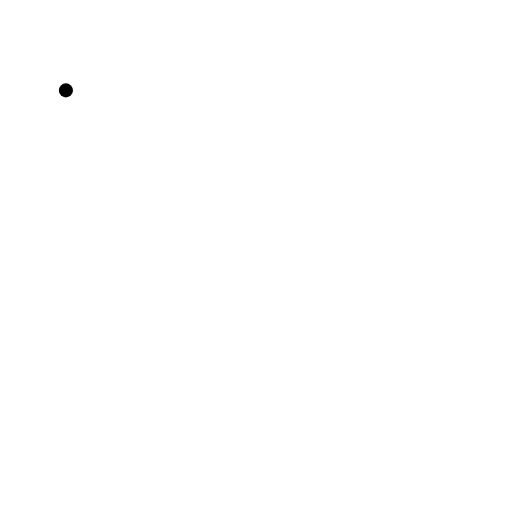
t = 0.00 s
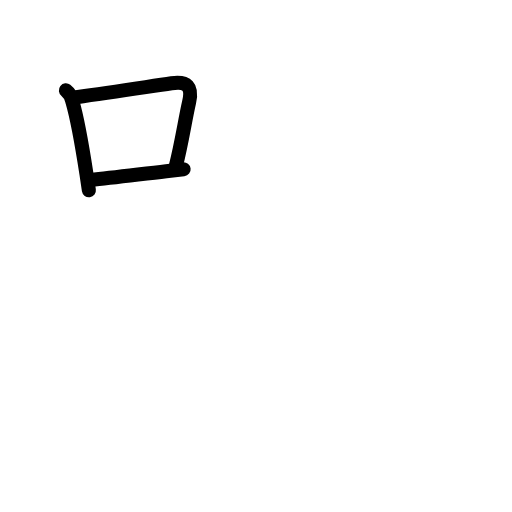
t = 2.63 s
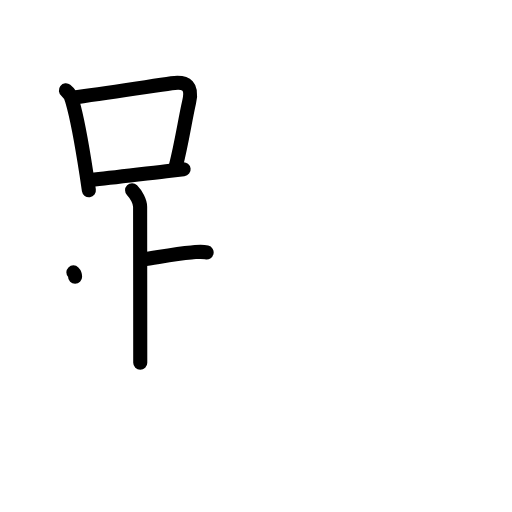
t = 5.13 s
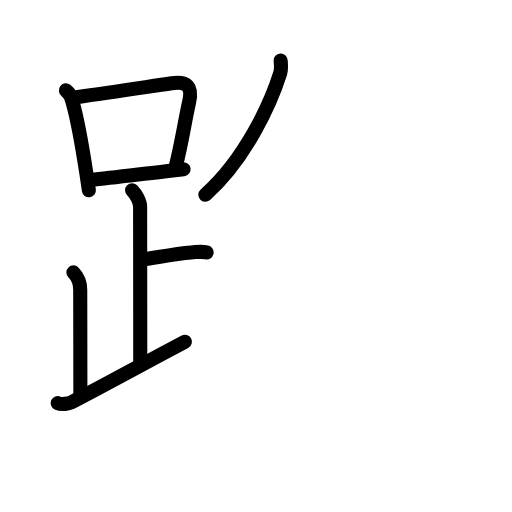
t = 7.88 s
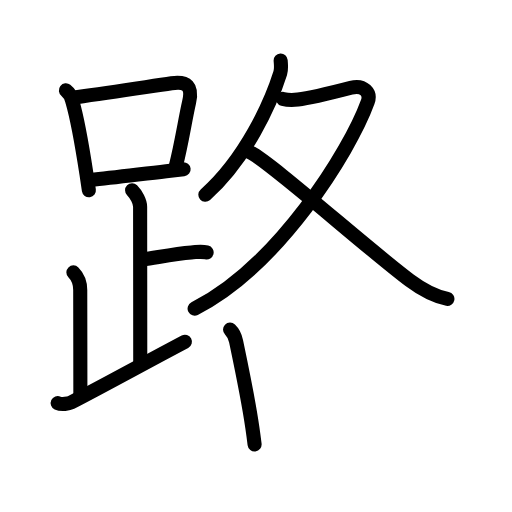
t = 10.42 s
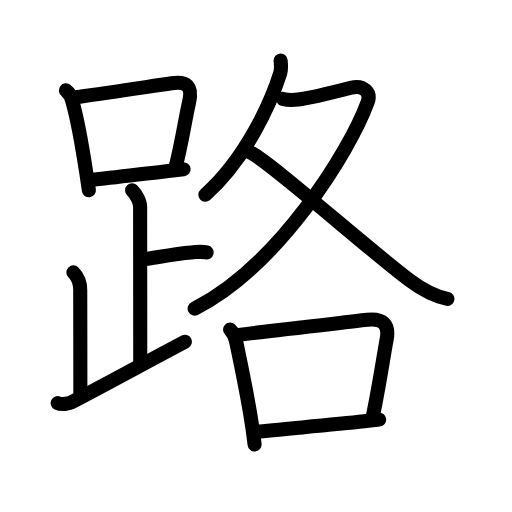
t = 13.00 s

The animated SVG that drew these frames (rendered in a browser with its animation timeline set to each time). Animation: 44 SMIL elements (animate=44); one cycle of 13.00 s.

<?xml version="1.0" encoding="UTF-8"?>
<!--
AniKanjiVG is licensed by CC-BY-SA Paul C. Sommerhoff (https://bitbucket.org/sommerhoff/anikanjivg).
AniKanjiVG uses KanjiVG which is licensed by CC-BY-SA Ulrich Apel (http://kanjivg.tagaini.net).
See also http://creativecommons.org/licenses/by-sa/3.0/
-->
<svg xmlns:kvg='http://kanjivg.tagaini.net' xmlns='http://www.w3.org/2000/svg' width='109' height='109' viewBox='0 0 109 109' style='fill:none;stroke:#000000;stroke-width:3;stroke-linecap:round;stroke-linejoin:round;' id="kvg:kanji_08def"><g id="kvg:08def" kvg:element="路"><g id="kvg:08def-g1" kvg:element="足" kvg:position="left" kvg:radical="general"><g id="kvg:08def-g2" kvg:element="口"><path id="kvg:08def-s1" kvg:type="㇑" d="M14.03,19.24c0.78,0.62,1.23,1.41,1.38,2.38c1.03,3.52,2.15,9.94,2.99,15.38c0.19,1.23,0.36,2.42,0.52,3.5"><animate attributeName="d" begin="0.0s" dur="0.3333333333333333s" from="M14.03,19.24C14.03,19.24,14.03,19.24,14.03,19.24" to="M14.03,19.24c0.78,0.62,1.23,1.41,1.38,2.38" />
<animate attributeName="d" begin="0.3333333333333333s" dur="0.3333333333333333s" from="M14.03,19.24c0.78,0.62,1.23,1.41,1.38,2.38c0,0,0,0,0,0,0" to="M14.03,19.24c0.78,0.62,1.23,1.41,1.38,2.38c1.03,3.52,2.15,9.94,2.99,15.38" />
<animate attributeName="d" begin="0.6666666666666666s" dur="0.3333333333333333s" from="M14.03,19.24c0.78,0.62,1.23,1.41,1.38,2.38c1.03,3.52,2.15,9.94,2.99,15.38c0,0,0,0,0,0,0" to="M14.03,19.24c0.78,0.62,1.23,1.41,1.38,2.38c1.03,3.52,2.15,9.94,2.99,15.38c0.19,1.23,0.36,2.42,0.52,3.5" />
</path>
<path id="kvg:08def-s2" kvg:type="㇕b" d="M16.22,20.69c8.44-1.14,15.56-2.28,20.29-2.96c3.36-0.48,4.51,0.69,3.75,4.02c-0.93,4.1-1.51,8.43-2.86,13.74"><animate attributeName="d" begin="1.0s" dur="0.3333333333333333s" from="M16.22,20.69C16.22,20.69,16.22,20.69,16.22,20.69" to="M16.22,20.69c8.44-1.14,15.56-2.28,20.29-2.96" />
<animate attributeName="d" begin="1.3333333333333333s" dur="0.3333333333333333s" from="M16.22,20.69c8.44-1.14,15.56-2.28,20.29-2.96c0,0,0,0,0,0,0" to="M16.22,20.69c8.44-1.14,15.56-2.28,20.29-2.96c3.36-0.48,4.51,0.69,3.75,4.02" />
<animate attributeName="d" begin="1.6666666666666665s" dur="0.3333333333333333s" from="M16.22,20.69c8.44-1.14,15.56-2.28,20.29-2.96c3.36-0.48,4.51,0.69,3.75,4.02c0,0,0,0,0,0,0" to="M16.22,20.69c8.44-1.14,15.56-2.28,20.29-2.96c3.36-0.48,4.51,0.69,3.75,4.02c-0.93,4.1-1.51,8.43-2.86,13.74" />
<animate attributeName="d" begin="0s" dur="1.0s" from="M-100,-100" to="M-100,-100" />
</path>
<path id="kvg:08def-s3" kvg:type="㇐b" d="M19.34,38.32c4.48-0.45,10.04-1.17,16.04-1.87c1.22-0.14,2.46-0.29,3.71-0.43"><animate attributeName="d" begin="2.0s" dur="0.5s" from="M19.34,38.32C19.34,38.32,19.34,38.32,19.34,38.32" to="M19.34,38.32c4.48-0.45,10.04-1.17,16.04-1.87" />
<animate attributeName="d" begin="2.5s" dur="0.5s" from="M19.34,38.32c4.48-0.45,10.04-1.17,16.04-1.87c0,0,0,0,0,0,0" to="M19.34,38.32c4.48-0.45,10.04-1.17,16.04-1.87c1.22-0.14,2.46-0.29,3.71-0.43" />
<animate attributeName="d" begin="0s" dur="2.0s" from="M-100,-100" to="M-100,-100" />
</path>
</g>
<path id="kvg:08def-s4" kvg:type="㇑a" d="M28.12,40.49c0.88,0.88,1.71,2.48,1.71,3.5c0,4.38,0.03,25.51,0.03,33.25"><animate attributeName="d" begin="3.0s" dur="0.5s" from="M28.12,40.49C28.12,40.49,28.12,40.49,28.12,40.49" to="M28.12,40.49c0.88,0.88,1.71,2.48,1.71,3.5" />
<animate attributeName="d" begin="3.5s" dur="0.5s" from="M28.12,40.49c0.88,0.88,1.71,2.48,1.71,3.5c0,0,0,0,0,0,0" to="M28.12,40.49c0.88,0.88,1.71,2.48,1.71,3.5c0,4.38,0.03,25.51,0.03,33.25" />
<animate attributeName="d" begin="0s" dur="3.0s" from="M-100,-100" to="M-100,-100" />
</path>
<path id="kvg:08def-s5" kvg:type="㇐b" d="M30.38,55.24c3.37-0.49,6.87-1.24,10.35-1.5c1.74-0.13,2.18-0.25,3.26,0"><animate attributeName="d" begin="4.0s" dur="0.5s" from="M30.38,55.24C30.38,55.24,30.38,55.24,30.38,55.24" to="M30.38,55.24c3.37-0.49,6.87-1.24,10.35-1.5" />
<animate attributeName="d" begin="4.5s" dur="0.5s" from="M30.38,55.24c3.37-0.49,6.87-1.24,10.35-1.5c0,0,0,0,0,0,0" to="M30.38,55.24c3.37-0.49,6.87-1.24,10.35-1.5c1.74-0.13,2.18-0.25,3.26,0" />
<animate attributeName="d" begin="0s" dur="4.0s" from="M-100,-100" to="M-100,-100" />
</path>
<path id="kvg:08def-s6" kvg:type="㇒" d="M15.62,57.99c0.94,0.95,1.46,2.26,1.46,3.75c0,4.26,0.03,15.51,0.03,22.25"><animate attributeName="d" begin="5.0s" dur="0.5s" from="M15.62,57.99C15.62,57.99,15.62,57.99,15.62,57.99" to="M15.62,57.99c0.94,0.95,1.46,2.26,1.46,3.75" />
<animate attributeName="d" begin="5.5s" dur="0.5s" from="M15.62,57.99c0.94,0.95,1.46,2.26,1.46,3.75c0,0,0,0,0,0,0" to="M15.62,57.99c0.94,0.95,1.46,2.26,1.46,3.75c0,4.26,0.03,15.51,0.03,22.25" />
<animate attributeName="d" begin="0s" dur="5.0s" from="M-100,-100" to="M-100,-100" />
</path>
<path id="kvg:08def-s7" kvg:type="㇀/㇏" d="M12.28,85.8c0.83,0.39,2.37,0.13,2.84-0.11c7.72-4.01,15.74-8.45,24.25-12.94"><animate attributeName="d" begin="6.0s" dur="0.5s" from="M12.28,85.8C12.28,85.8,12.28,85.8,12.28,85.8" to="M12.28,85.8c0.83,0.39,2.37,0.13,2.84-0.11" />
<animate attributeName="d" begin="6.5s" dur="0.5s" from="M12.28,85.8c0.83,0.39,2.37,0.13,2.84-0.11c0,0,0,0,0,0,0" to="M12.28,85.8c0.83,0.39,2.37,0.13,2.84-0.11c7.72-4.01,15.74-8.45,24.25-12.94" />
<animate attributeName="d" begin="0s" dur="6.0s" from="M-100,-100" to="M-100,-100" />
</path>
</g>
<g id="kvg:08def-g3" kvg:element="各" kvg:position="right" kvg:phon="各"><g id="kvg:08def-g4" kvg:element="夂" kvg:position="top"><path id="kvg:08def-s8" kvg:type="㇒" d="M59.75,12.88c0.04,0.67,0.2,1.76-0.09,2.7c-2.02,6.42-7.36,18.21-15.94,25.87"><animate attributeName="d" begin="7.0s" dur="0.5s" from="M59.75,12.88C59.75,12.88,59.75,12.88,59.75,12.88" to="M59.75,12.88c0.04,0.67,0.2,1.76-0.09,2.7" />
<animate attributeName="d" begin="7.5s" dur="0.5s" from="M59.75,12.88c0.04,0.67,0.2,1.76-0.09,2.7c0,0,0,0,0,0,0" to="M59.75,12.88c0.04,0.67,0.2,1.76-0.09,2.7c-2.02,6.42-7.36,18.21-15.94,25.87" />
<animate attributeName="d" begin="0s" dur="7.0s" from="M-100,-100" to="M-100,-100" />
</path>
<path id="kvg:08def-s9" kvg:type="㇇" d="M60.25,21.06c1.12,0.31,2.04,0.28,3.18,0.14c2.81-0.33,7.27-1.47,11.28-2.51c2.75-0.71,4.29,1.07,3.58,3.01c-3.86,10.63-19.17,35.05-36.86,44.01"><animate attributeName="d" begin="8.0s" dur="0.25s" from="M60.25,21.06C60.25,21.06,60.25,21.06,60.25,21.06" to="M60.25,21.06c1.12,0.31,2.04,0.28,3.18,0.14" />
<animate attributeName="d" begin="8.25s" dur="0.25s" from="M60.25,21.06c1.12,0.31,2.04,0.28,3.18,0.14c0,0,0,0,0,0,0" to="M60.25,21.06c1.12,0.31,2.04,0.28,3.18,0.14c2.81-0.33,7.27-1.47,11.28-2.51" />
<animate attributeName="d" begin="8.5s" dur="0.25s" from="M60.25,21.06c1.12,0.31,2.04,0.28,3.18,0.14c2.81-0.33,7.27-1.47,11.28-2.51c0,0,0,0,0,0,0" to="M60.25,21.06c1.12,0.31,2.04,0.28,3.18,0.14c2.81-0.33,7.27-1.47,11.28-2.51c2.75-0.71,4.29,1.07,3.58,3.01" />
<animate attributeName="d" begin="8.75s" dur="0.25s" from="M60.25,21.06c1.12,0.31,2.04,0.28,3.18,0.14c2.81-0.33,7.27-1.47,11.28-2.51c2.75-0.71,4.29,1.07,3.58,3.01c0,0,0,0,0,0,0" to="M60.25,21.06c1.12,0.31,2.04,0.28,3.18,0.14c2.81-0.33,7.27-1.47,11.28-2.51c2.75-0.71,4.29,1.07,3.58,3.01c-3.86,10.63-19.17,35.05-36.86,44.01" />
<animate attributeName="d" begin="0s" dur="8.0s" from="M-100,-100" to="M-100,-100" />
</path>
<path id="kvg:08def-s10" kvg:type="㇏" d="M52.93,32.27c3.71,1.38,25.28,20.68,34.3,27.42c2.44,1.82,4.99,3.34,8.02,3.94"><animate attributeName="d" begin="9.0s" dur="0.5s" from="M52.93,32.27C52.93,32.27,52.93,32.27,52.93,32.27" to="M52.93,32.27c3.71,1.38,25.28,20.68,34.3,27.42" />
<animate attributeName="d" begin="9.5s" dur="0.5s" from="M52.93,32.27c3.71,1.38,25.28,20.68,34.3,27.42c0,0,0,0,0,0,0" to="M52.93,32.27c3.71,1.38,25.28,20.68,34.3,27.42c2.44,1.82,4.99,3.34,8.02,3.94" />
<animate attributeName="d" begin="0s" dur="9.0s" from="M-100,-100" to="M-100,-100" />
</path>
</g>
<g id="kvg:08def-g5" kvg:element="口" kvg:position="bottom"><path id="kvg:08def-s11" kvg:type="㇑" d="M48.98,70.17c0.71,0.68,1.08,1.51,1.27,2.46c1.13,5.39,2.61,12.37,3.47,18.39c0.18,1.24,0.34,2.44,0.48,3.6"><animate attributeName="d" begin="10.0s" dur="0.3333333333333333s" from="M48.98,70.17C48.98,70.17,48.98,70.17,48.98,70.17" to="M48.98,70.17c0.71,0.68,1.08,1.51,1.27,2.46" />
<animate attributeName="d" begin="10.333333333333334s" dur="0.3333333333333333s" from="M48.98,70.17c0.71,0.68,1.08,1.51,1.27,2.46c0,0,0,0,0,0,0" to="M48.98,70.17c0.71,0.68,1.08,1.51,1.27,2.46c1.13,5.39,2.61,12.37,3.47,18.39" />
<animate attributeName="d" begin="10.666666666666666s" dur="0.3333333333333333s" from="M48.98,70.17c0.71,0.68,1.08,1.51,1.27,2.46c1.13,5.39,2.61,12.37,3.47,18.39c0,0,0,0,0,0,0" to="M48.98,70.17c0.71,0.68,1.08,1.51,1.27,2.46c1.13,5.39,2.61,12.37,3.47,18.39c0.18,1.24,0.34,2.44,0.48,3.6" />
<animate attributeName="d" begin="0s" dur="10.0s" from="M-100,-100" to="M-100,-100" />
</path>
<path id="kvg:08def-s12" kvg:type="㇕b" d="M50.85,71.29c8.14-1.05,21.53-2.52,27.29-3.2c3.25-0.38,4.79,0.86,4.18,4.15c-0.85,4.62-1.69,10.48-2.97,16.47"><animate attributeName="d" begin="11.0s" dur="0.3333333333333333s" from="M50.85,71.29C50.85,71.29,50.85,71.29,50.85,71.29" to="M50.85,71.29c8.14-1.05,21.53-2.52,27.29-3.2" />
<animate attributeName="d" begin="11.333333333333334s" dur="0.3333333333333333s" from="M50.85,71.29c8.14-1.05,21.53-2.52,27.29-3.2c0,0,0,0,0,0,0" to="M50.85,71.29c8.14-1.05,21.53-2.52,27.29-3.2c3.25-0.38,4.79,0.86,4.18,4.15" />
<animate attributeName="d" begin="11.666666666666666s" dur="0.3333333333333333s" from="M50.85,71.29c8.14-1.05,21.53-2.52,27.29-3.2c3.25-0.38,4.79,0.86,4.18,4.15c0,0,0,0,0,0,0" to="M50.85,71.29c8.14-1.05,21.53-2.52,27.29-3.2c3.25-0.38,4.79,0.86,4.18,4.15c-0.85,4.62-1.69,10.48-2.97,16.47" />
<animate attributeName="d" begin="0s" dur="11.0s" from="M-100,-100" to="M-100,-100" />
</path>
<path id="kvg:08def-s13" kvg:type="㇐b" d="M54.63,91.93c4.52-0.53,15.4-1.4,22.89-2.23c1.16-0.13,2.23-0.26,3.19-0.38"><animate attributeName="d" begin="12.0s" dur="0.5s" from="M54.63,91.93C54.63,91.93,54.63,91.93,54.63,91.93" to="M54.63,91.93c4.52-0.53,15.4-1.4,22.89-2.23" />
<animate attributeName="d" begin="12.5s" dur="0.5s" from="M54.63,91.93c4.52-0.53,15.4-1.4,22.89-2.23c0,0,0,0,0,0,0" to="M54.63,91.93c4.52-0.53,15.4-1.4,22.89-2.23c1.16-0.13,2.23-0.26,3.19-0.38" />
<animate attributeName="d" begin="0s" dur="12.0s" from="M-100,-100" to="M-100,-100" />
</path>
</g>
</g>
</g>
</svg>
